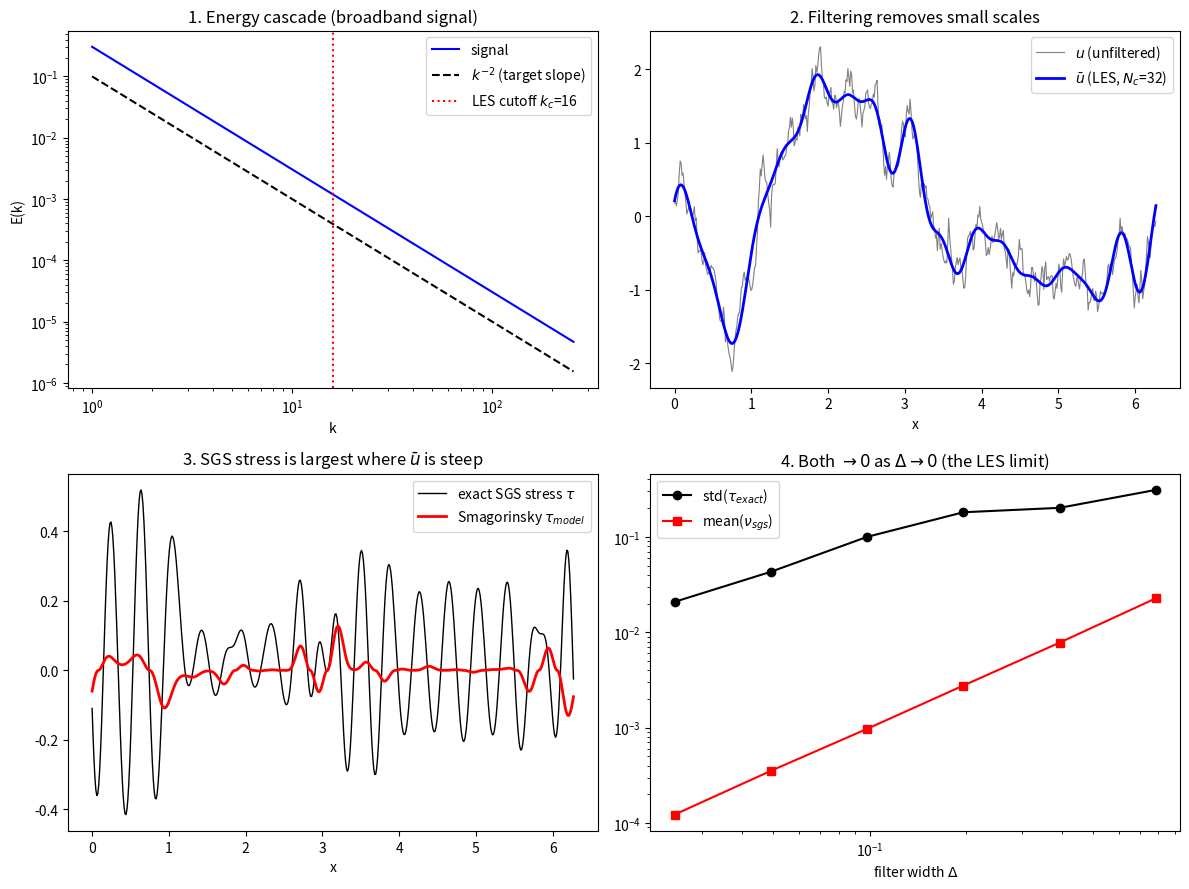
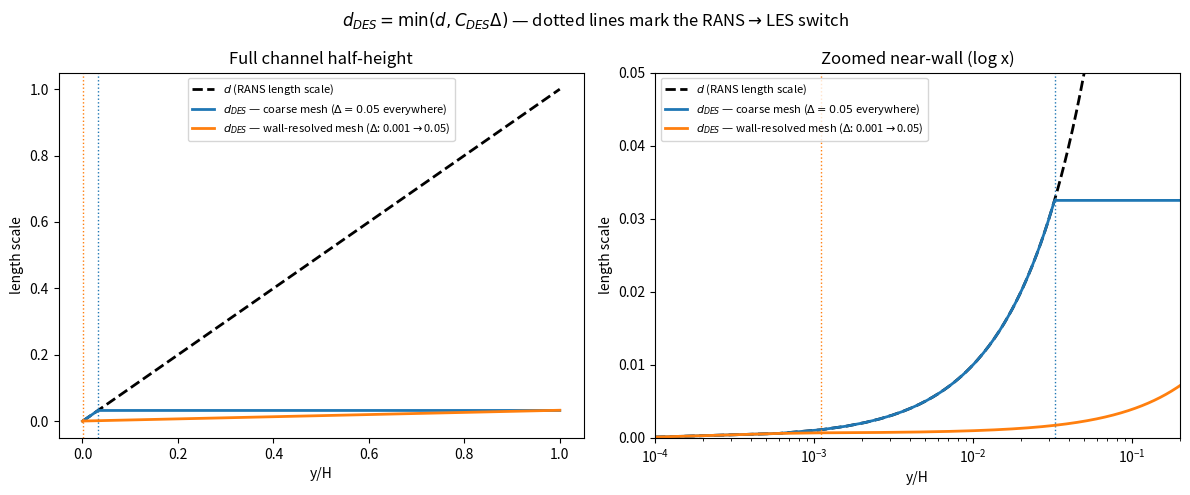
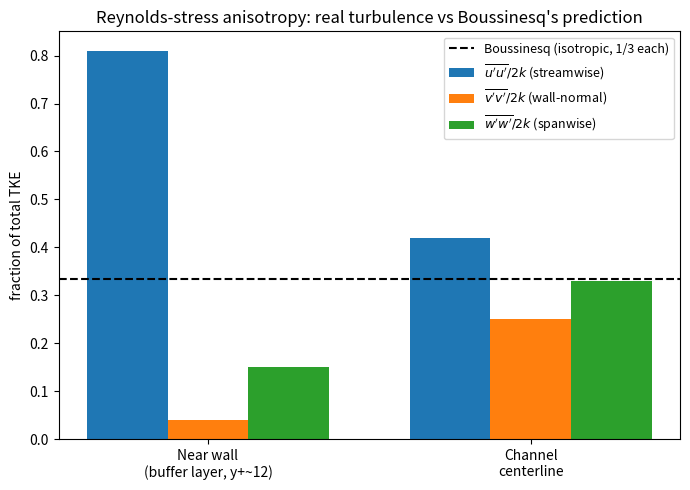

Recreate these plots in Python, in order.
import numpy as np
import matplotlib.pyplot as plt

# ── LES demo: filtering, SGS stress, and the Delta->0 limit ─────────────────
# We build a broadband 1D "turbulent-like" signal with an energy cascade
# E(k) ~ k^-2 (random phases, amplitude ~ 1/k -- same idea as the Burgers
# spectrum from Module 1.8: steep gradients create a broad range of scales).

N  = 512                 # "DNS" resolution
L  = 2*np.pi
x  = np.linspace(0, L, N, endpoint=False)
k  = np.fft.fftfreq(N, d=L/N) * 2*np.pi

rng = np.random.default_rng(0)
u_hat = np.zeros(N, dtype=complex)
for kk in range(1, N//2):
    amp   = kk**(-1.0)                 # amplitude ~ 1/k  ->  E(k) ~ k^-2
    phase = rng.uniform(0, 2*np.pi)
    u_hat[kk]  = amp*np.exp(1j*phase)
    u_hat[-kk] = np.conj(u_hat[kk])    # keep u(x) real

u_dns = np.real(np.fft.ifft(u_hat)) * N
u_dns /= np.std(u_dns)
u_hat  = np.fft.fft(u_dns)

Cs = 0.17

def les_filter(N_c):
    # apply a sharp spectral cutoff at the LES grid resolution N_c
    k_c  = N_c // 2
    mask = np.abs(k) <= k_c
    ubar_hat = u_hat * mask
    ubar     = np.real(np.fft.ifft(ubar_hat))
    uu_bar   = np.real(np.fft.ifft(np.fft.fft(u_dns**2) * mask))
    tau      = uu_bar - ubar**2                        # exact SGS stress
    Delta    = L / N_c
    dubar_dx = np.real(np.fft.ifft(1j*k*ubar_hat))
    nu_sgs   = (Cs*Delta)**2 * np.abs(dubar_dx)         # Smagorinsky
    tau_model = -2*nu_sgs*dubar_dx
    return ubar, tau, nu_sgs, tau_model, Delta

# ── Pick one LES resolution to inspect in detail ─────────────────────────────
N_c = 32
ubar, tau, nu_sgs, tau_model, Delta = les_filter(N_c)

# ── Sweep resolutions to check the Delta->0 limit ────────────────────────────
Ncs = np.array([8, 16, 32, 64, 128, 256])
Deltas, std_tau, mean_nusgs = [], [], []
for Nci in Ncs:
    _, tau_i, nu_i, _, Delta_i = les_filter(Nci)
    Deltas.append(Delta_i)
    std_tau.append(np.std(tau_i))
    mean_nusgs.append(np.mean(nu_i))

# ── Plots ────────────────────────────────────────────────────────────────────
fig, axes = plt.subplots(2, 2, figsize=(12, 9))

E  = np.abs(u_hat[1:N//2])**2 / N**2
kp = k[1:N//2]
axes[0,0].loglog(kp, E, 'b-', label='signal')
axes[0,0].loglog(kp, 0.1*kp**(-2.0), 'k--', label=r'$k^{-2}$ (target slope)')
axes[0,0].axvline(N_c/2, color='r', ls=':', label=fr'LES cutoff $k_c$={N_c//2}')
axes[0,0].set_xlabel('k'); axes[0,0].set_ylabel('E(k)')
axes[0,0].set_title('1. Energy cascade (broadband signal)')
axes[0,0].legend()

axes[0,1].plot(x, u_dns, color='gray', lw=0.8, label=r'$u$ (unfiltered)')
axes[0,1].plot(x, ubar, 'b-', lw=2, label=fr'$\bar u$ (LES, $N_c$={N_c})')
axes[0,1].set_xlabel('x')
axes[0,1].set_title('2. Filtering removes small scales')
axes[0,1].legend()

axes[1,0].plot(x, tau, 'k-', lw=1, label=r'exact SGS stress $\tau$')
axes[1,0].plot(x, tau_model, 'r-', lw=2, label=r'Smagorinsky $\tau_{model}$')
axes[1,0].set_xlabel('x')
axes[1,0].set_title(r'3. SGS stress is largest where $\bar u$ is steep')
axes[1,0].legend()

axes[1,1].loglog(Deltas, std_tau, 'ko-', label=r'std($\tau_{exact}$)')
axes[1,1].loglog(Deltas, mean_nusgs, 'rs-', label=r'mean($\nu_{sgs}$)')
axes[1,1].set_xlabel(r'filter width $\Delta$')
axes[1,1].set_title(r'4. Both $\to 0$ as $\Delta\to 0$ (the LES limit)')
axes[1,1].legend()

plt.tight_layout()
plt.show()

print(f'At N_c={N_c}: Delta={Delta:.4f}, std(tau_exact)={np.std(tau):.4f}, '
      f'mean(nu_sgs)={np.mean(nu_sgs):.5f}')
print(f'\nAs resolution increases from N_c={Ncs[0]} to {Ncs[-1]}:')
print(f'  std(tau_exact):  {std_tau[0]:.4f}  ->  {std_tau[-1]:.4f}')
print(f'  mean(nu_sgs):    {mean_nusgs[0]:.5f}  ->  {mean_nusgs[-1]:.5f}')

# ── DES demo: where does d_DES switch from RANS to LES mode? ────────────────
H = 1.0
y = np.linspace(1e-4, H, 2000)     # distance from wall
C_DES = 0.65

Delta_A = 0.05*np.ones_like(y)            # coarse mesh everywhere
Delta_B = 0.001 + 0.05*(y/H)              # wall-resolved -> same coarse Delta in the core

fig, (ax1, ax2) = plt.subplots(1, 2, figsize=(12, 5))

for ax, xscale in [(ax1, 'linear'), (ax2, 'log')]:
    ax.plot(y/H, y, 'k--', lw=2, label=r'$d$ (RANS length scale)')
    for Delta, label, color in [
            (Delta_A, r'coarse mesh ($\Delta=0.05$ everywhere)', 'C0'),
            (Delta_B, r'wall-resolved mesh ($\Delta$: 0.001$\to$0.05)', 'C1')]:
        d_des = np.minimum(y, C_DES*Delta)
        ax.plot(y/H, d_des, color=color, lw=2, label=fr'$d_{{DES}}$ — {label}')
        switch = y[d_des < y][0] / H
        ax.axvline(switch, color=color, ls=':', lw=1)
        if xscale == 'log':
            print(f'{label:42s} RANS region: y/H < {switch:.4f}')
    ax.set_xscale(xscale)
    ax.set_xlabel('y/H'); ax.set_ylabel('length scale')
    ax.legend(fontsize=8)

ax1.set_title('Full channel half-height')
ax2.set_xlim(1e-4, 0.2); ax2.set_ylim(0, 0.05)
ax2.set_title('Zoomed near-wall (log x)')
plt.suptitle(r'$d_{DES}=\min(d, C_{DES}\Delta)$ — dotted lines mark the RANS$\to$LES switch')
plt.tight_layout()
plt.show()

# ── Anisotropy demo: Boussinesq's isotropic prediction vs real turbulence ───
# Representative normalized Reynolds stresses (fractions of 2k = sum of all
# three normal stresses) at two locations in a turbulent channel:
locations = ['Near wall\n(buffer layer, y+~12)', 'Channel\ncenterline']
uu = np.array([0.81, 0.42])   # <u'u'>/2k  (streamwise)
vv = np.array([0.04, 0.25])   # <v'v'>/2k  (wall-normal)
ww = np.array([0.15, 0.33])   # <w'w'>/2k  (spanwise)

assert np.allclose(uu+vv+ww, 1.0), "must sum to 1 -- redistribution conserves k"

x = np.arange(len(locations))
width = 0.25

fig, ax = plt.subplots(figsize=(7, 5))
ax.bar(x-width, uu, width, label=r"$\overline{u'u'}/2k$ (streamwise)")
ax.bar(x,        vv, width, label=r"$\overline{v'v'}/2k$ (wall-normal)")
ax.bar(x+width,  ww, width, label=r"$\overline{w'w'}/2k$ (spanwise)")
ax.axhline(1/3, color='k', ls='--', label='Boussinesq (isotropic, 1/3 each)')

ax.set_xticks(x); ax.set_xticklabels(locations)
ax.set_ylabel('fraction of total TKE')
ax.set_title("Reynolds-stress anisotropy: real turbulence vs Boussinesq's prediction")
ax.legend(fontsize=9)
plt.tight_layout()
plt.show()

print(f"Near wall: u'u'/2k = {uu[0]:.2f} -- about {uu[0]/(1/3):.1f}x the isotropic value")
print('Centerline is closer to isotropic, but still not exactly 1/3 each.')
